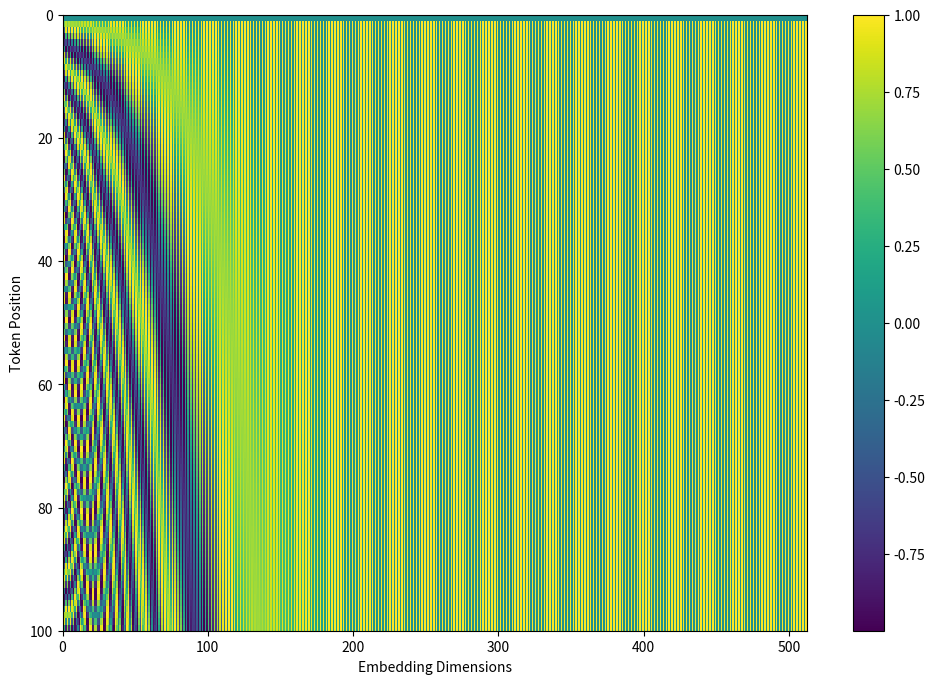

This figure's Python source:
import math

import matplotlib.pyplot as plt
import numpy as np
from scipy.spatial.distance import cosine

d_pos_vec = 512
max_positions = 100
# keep dim 0 for padding token position encoding zero vector
position_enc = np.array([
    [pos / np.power(10000, 2*i/d_pos_vec) for i in range(d_pos_vec)]
    if pos != 0 else np.zeros(d_pos_vec) for pos in range(max_positions)])

position_enc[1:, 0::2] = np.sin(position_enc[1:, 0::2])  # dim 2i
position_enc[1:, 1::2] = np.cos(position_enc[1:, 1::2])  # dim 2i+1

pos1 = position_enc[1]
pos2 = position_enc[2]
pos10 = position_enc[10]
pos99 = position_enc[99]

print(cosine(pos1, pos2))
print(cosine(pos1, pos10))
print(cosine(pos1, pos99))


n_tokens = 100
x = np.arange(0, n_tokens)
pos_enc = position_enc[x]
print(pos_enc.shape)

plt.figure(figsize=(12, 8))
plt.pcolormesh(pos_enc)
plt.xlabel('Embedding Dimensions')
plt.ylabel('Token Position')
plt.xlim((0, d_pos_vec))
plt.ylim((n_tokens, 0))
plt.colorbar()
plt.show()
